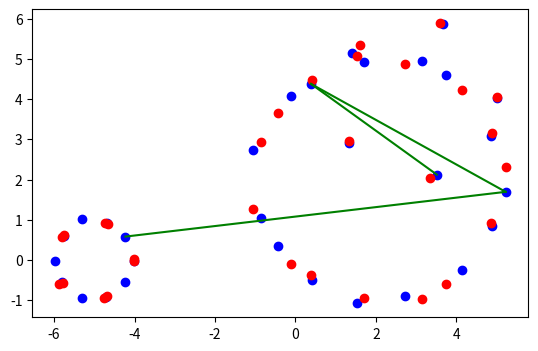

This chart was generated by the following Python code:
import math as m
import numpy as np
import matplotlib.pyplot as plt
import mpl_toolkits.mplot3d as plt3d
import sympy.combinatorics.permutations as sp


def points_circle(r, n, sigma=0):
    """Return a list of n equidistant points on a circle of radius r in cartesian coordinates.
    Also add Gaussian noise with variance sigma.
    """
    points = []
    for i in range(n):
        points.append((r * m.sin(2 * m.pi * i / n) + np.random.normal(0, sigma),
                       r * m.cos(2 * m.pi * i / n) + np.random.normal(0, sigma)))
    return points


def points_circle_polar(r, n, sigma=0):
    """Return a list of n equidistant points on a circle of radius r in polar coordinates.
    Also add Gaussian noise with variance sigma.
    """
    points = []
    for i in range(n):
        points.append((max(r + np.random.normal(0, sigma), 0),
                       2 * m.pi * i / n + np.random.normal(0, sigma)))
    return points


def power_polar(points, eksp):
    """Map the function z -> z^eksp to a list of points in polar coordinates."""
    return [(r**eksp, eksp * fi) for (r, fi) in points]


def distance_polar(a, b):
    """Return the squared euclidean distance between two points in polar coordinates."""
    x = (a[0] * m.sin(a[1]), a[0] * m.cos(a[1]))
    y = (b[0] * m.sin(b[1]), b[0] * m.cos(b[1]))
    return distance(x, y)


def distance(a, b):
    """Return the squared euclidean distance between two points in cartesian coordinates."""
    dist = 0
    for i in range(len(a)):
        dist += (a[i] - b[i]) ** 2
    return dist


def points_torus_polar(R, r, N, n, sigma=0):
    """Return a list of N x n points on a torus with big circle of radius r and small circle of radius r
    in torus polar coordinates. Also add Gaussian noise with variance sigma.
    """
    points = []
    for i in range(N):
        for j in range(n):
            big = max(R + np.random.normal(0, sigma), 0)
            small = min(max(r + np.random.normal(0, sigma), 0), big)
            points.append((big, small, 2 * m.pi * i / N + np.random.normal(0, sigma),
                           2 * m.pi * j / n + np.random.normal(0, sigma)))

    return points


def rotate_torus_polar(points, eksp_big, eksp_small):
    """Map the function, which rotates the big and the small circle of torus eksp_big and eksp_small times,
    to a list of points in torus polar coordinates.
    """
    return [(R, r, fi * eksp_big, theta * eksp_small) for (R, r, fi, theta) in points]


def distance_torus_polar(a, b):
    """Return the squared euclidean distance between two points in torus polar coordinates."""
    x = ((a[0] + a[1] * m.cos(a[3])) * m.cos(a[2]), (a[0] + a[1] * m.cos(a[3])) * m.sin(a[2]), a[1] * m.sin(a[3]))
    y = ((b[0] + b[1] * m.cos(b[3])) * m.cos(b[2]), (b[0] + b[1] * m.cos(b[3])) * m.sin(b[2]), b[1] * m.sin(b[3]))
    return distance(x, y)


def points_circles_polar(radii, centres, numbers, sigmas=None):
    """Return a list of points in offset polar coordinates (centre, radius, angle). Also add Gaussian noise.

    Parameters:
    radii -- a list of radii of circles
    centres -- a list of centres of circles
    numbers -- a list of numbers of points to sample from each circle
    sigmas -- None (no noise) or a list of variances of Gaussian noise for each circle
    All lists have to be of equal length.
    """
    points = []
    for i in range(len(radii)):
        R = radii[i]
        c = centres[i]
        n = numbers[i]
        sig = 0 if sigmas is None else sigmas[i]
        for j in range(n):
            points.append((c, max(R + np.random.normal(0, sig), 0), 2 * m.pi * j / n + np.random.normal(0, sig)))

    return points


def rotate_circles_polar(points, factors, numbers):
    """Map a function which rotates each circle to a list of points in offset polar coordinates.

    Parameters:
    factors -- a list of factors to rotate for
    numbers -- a list of numbers of points which should be rotated with each factor
    Factors and numbers are lists of equal length. The sum of all numbers has to equal the length of points.
    """
    rotated_points = [None for _ in range(len(points))]
    index_correction = 0
    for i in range(len(numbers)):
        n = numbers[i]
        factor = factors[i]
        for j in range(n):
            c, R, fi = points[index_correction + j]
            rotated_points[index_correction + j] = (c, R, factor * fi)

        index_correction += n

    return rotated_points


def distance_circles_polar(a, b):
    """Return the squared euclidean distance between two points in offset polar coordinates."""
    (x1, y1), r1, fi1 = a
    (x2, y2), r2, fi2 = b
    first = (x1 + r1 * m.cos(fi1), y1 + r1 * m.sin(fi1))
    second = (x2 + r2 * m.cos(fi2), y2 + r2 * m.sin(fi2))
    return distance(first, second)


def rips_complex(points, distance, dim3=False):
    """Return the complete filtration of Vietoris-Rips complexes on a given list of points.

    Parameters:
    points -- a list of points (in any coordinates)
    distance -- a distance function between two points (takes as arguments points as given in the list points)
    dim2 -- True if we want to compute also 3D-simplices, False if we only want 0D, 1D and 2D-simplices

    Return:
    rips -- a list of pairs (ordered simplex, minimal filtration index) sorted by increasing minimal filtration index,
            followed by increasing dimension of simplices
    simp_dict -- a dictionary: key = ordered simplex, value = minimal filtration index
    filtration_index -- maximal filtration index
    """
    n = len(points)
    simplices = []
    
    for i in range(n):
        simplices.append((0, 1, (i,)))
    for i in range(n):
        for j in range(i + 1, n):
            d = distance(points[i], points[j])
            simplices.append((d, 2, (i, j)))
    for i in range(n):
        for j in range(i + 1, n):
            for k in range(j + 1, n):
                d = max(distance(points[i], points[j]), distance(points[i], points[k]), distance(points[j], points[k]))
                simplices.append((d, 3, (i, j, k)))

    if dim3:
        for i in range(n):
            for j in range(i + 1, n):
                for k in range(j + 1, n):
                    for l in range(k + 1, n):
                        d = max(distance(points[i], points[j]), distance(points[i], points[k]),
                                distance(points[i], points[l]), distance(points[j], points[k]),
                                distance(points[j], points[l]), distance(points[k], points[l]))
                        simplices.append((d, 4, (i, j, k, l)))
                
    simplices.sort()
    rips = []
    current_dist = 0
    filtration_index = 1
    simp_dict = dict()
    
    for (d, _, simp) in simplices:
        if d > current_dist:
            current_dist = d
            filtration_index += 1
        rips.append((filtration_index, simp))
        simp_dict[simp] = filtration_index
        
    return rips, simp_dict, filtration_index


def mapped_points(points, images, distance):
    """Return a list of indices of closest original point to for each point in images.

    Parameters:
    points -- a list of points (in any coordinates)
    images -- a list of points (in the same coordinates as in the list points)
    distance -- a distance function between two points (takes as arguments points as given in the list points)

    Return:
    mapped_pts -- mapped_pts[i] = j iff points[j] is the closest point in points to images[i]
    """
    mapped_pts = []
    for i in images:
        closest_dist = None
        closest_point = None
        
        for (index, p) in enumerate(points):
            d = distance(p, i)
            if closest_dist is None or d < closest_dist:
                closest_dist = d
                closest_point = index
                
        mapped_pts.append(closest_point)
        
    return mapped_pts


def domain(rips, simp_dict, mapped_pts):
    """Return the complete filtration of domains from the given filtration of complexes and list of mapped vertices.

    Parameters:
    rips -- as in the function rips_complex
    simp_dict -- as in the function rips_complex
    mapped_pts -- as in the function mapped_points

    Return:
    domain_filtration -- a list of pairs (ordered simplex, minimal domain filtration index) sorted by increasing minimal
                         domain filtration index, followed by increasing dimension of simplices
    mapped_simp -- a dictionary: key = ordered simplex, value = (mapped simplex, signature : 1 or -1, collapse : Bool)
                   signature tells us if we preserve or reverse orientation of the simplex
                   collapse tells us if the mapped simplex collapses in dimension
    domain_dict -- a dictionary, key = ordered simplex, value = minimal domain filtration index
    """
    mapped_simp = dict()
    domain_dict = dict()
    domain_filtration = []
    
    for (index, simp) in rips:
        image = []
        collapse = False

        for i in range(len(simp)):
            if mapped_pts[simp[i]] not in image:
                image.append(mapped_pts[simp[i]])
            else:
                collapse = True

        image = sorted(list(enumerate(image)), key=lambda x: (x[1], x[0]))
        image_simp = tuple([s for (_, s) in image])
        permutation = tuple([i for (i, _) in image])

        mapped_simp[simp] = (image_simp, sp.Permutation(permutation).signature(), collapse)
        domain_index = max(simp_dict[simp], simp_dict[image_simp])
        domain_dict[simp] = domain_index
        domain_filtration.append((domain_index, simp))
        
    return sorted(domain_filtration, key=lambda x: (x[0], len(x[1]), x[1])), mapped_simp, domain_dict


def visualize_circle_polar(points, images, cycles=False):
    """Plot a list of points and images in polar coordinates. Cycles (if not False) is a list of 1-cycles in
    homology, given as dictionary with keys = pairs of indices (index of start point, index of end point) and
    values = coefficient of simplex. We also plot the cycles.
    """
    points_x, points_y = [], []
    images_x, images_y = [], []

    for r, fi in points:
        points_x.append(r * m.cos(fi))
        points_y.append(r * m.sin(fi))

    for r, fi in images:
        images_x.append(r * m.cos(fi))
        images_y.append(r * m.sin(fi))

    # x_min, y_min = min(points_x + images_x), min(points_y + images_y)
    # x_max, y_max = max(points_x + images_x), max(points_y + images_y)
    #
    # factor = 1.2
    # lower = factor * min(x_min, y_min)
    # upper = factor * max(x_max, y_max)
    #
    # plt.xlim(lower, upper)
    # plt.ylim(lower, upper)
    plt.axes().set_aspect('equal')
    # plt.axis('equal')

    if cycles is not False:
        for cycle in cycles:
            for start, end in cycle:
                plt.plot([points_x[start], points_x[end]], [points_y[start], points_y[end]], c='g')

    plt.scatter(points_x, points_y, c='b')
    plt.scatter(images_x, images_y, c='r')


def visualize_circles_polar(points, images, cycles=False):
    """Plot a list of points and images in offset polar coordinates. Cycles (if not False) is a list of 1-cycles in
    homology, given as dictionary with keys = pairs of indices (index of start point, index of end point) and
    values = coefficient of simplex. We also plot the cycles.
    """
    points_x, points_y = [], []
    images_x, images_y = [], []

    for (a, b), r, fi in points:
        points_x.append(a + r * m.cos(fi))
        points_y.append(b + r * m.sin(fi))

    for (a, b), r, fi in images:
        images_x.append(a + r * m.cos(fi))
        images_y.append(b + r * m.sin(fi))

    plt.axes().set_aspect('equal')

    if cycles is not False:
        for cycle in cycles:
            for start, end in cycle:
                plt.plot([points_x[start], points_x[end]], [points_y[start], points_y[end]], c='g')

    plt.scatter(points_x, points_y, c='b')
    plt.scatter(images_x, images_y, c='r')


def visualize_torus_polar(points, images, cycles=False):
    """Plot a list of points and images in torus polar coordinates. Cycles (if not False) is a list of 1-cycles in
    homology, given as dictionary with keys = pairs of indices (index of start point, index of end point) and
    values = coefficient of simplex. We also plot the cycles.
    """
    points_x, points_y, points_z = [], [], []
    images_x, images_y, images_z = [], [], []

    for R, r, fi, theta in points:
        points_x.append((R + r * m.cos(theta)) * m.cos(fi))
        points_y.append((R + r * m.cos(theta)) * m.sin(fi))
        points_z.append(r * m.sin(theta))

    for R, r, fi, theta in images:
        images_x.append((R + r * m.cos(theta)) * m.cos(fi))
        images_y.append((R + r * m.cos(theta)) * m.sin(fi))
        images_z.append(r * m.sin(theta))

    x_min, y_min, z_min = min(points_x + images_x), min(points_y + images_y), min(points_z + images_z)
    x_max, y_max, z_max = max(points_x + images_x), max(points_y + images_y), max(points_z + images_z)

    lower = min(x_min, y_min, z_min)
    upper = max(x_max, y_max, z_max)

    fig = plt.figure()
    ax = plt3d.Axes3D(fig)
    ax.set_xlim3d(lower, upper)
    ax.set_ylim3d(lower, upper)
    ax.set_zlim3d(lower, upper)

    if cycles is not False:
        for cycle in cycles:
            for start, end in cycle:
                ax.plot([points_x[start], points_x[end]], [points_y[start], points_y[end]],
                        [points_z[start], points_z[end]], c='g')

    ax.scatter(points_x, points_y, points_z, c='b')
    ax.scatter(images_x, images_y, images_z, c='r')


if __name__ == '__main__':
    points = points_circles_polar([1, 3, 2], [(-5, 0), (2, 2), (3, 4)], [10, 15, 5], [0.03, 0.1, 0.03])
    images = rotate_circles_polar(points, [2, -1, 3], [10, 15, 5])
    mapped = mapped_points(points, images, distance_circles_polar)
    rips, simp_dict, max_index = rips_complex(points, distance_circles_polar, True)
    domain_filt, mapped_simp, domain_dict = domain(rips, simp_dict, mapped)

    # Plotting.
    cycle = {(1, 10): 1, (10, 15): 1, (15, 29): 1}
    visualize_circles_polar(points, images, [cycle])
